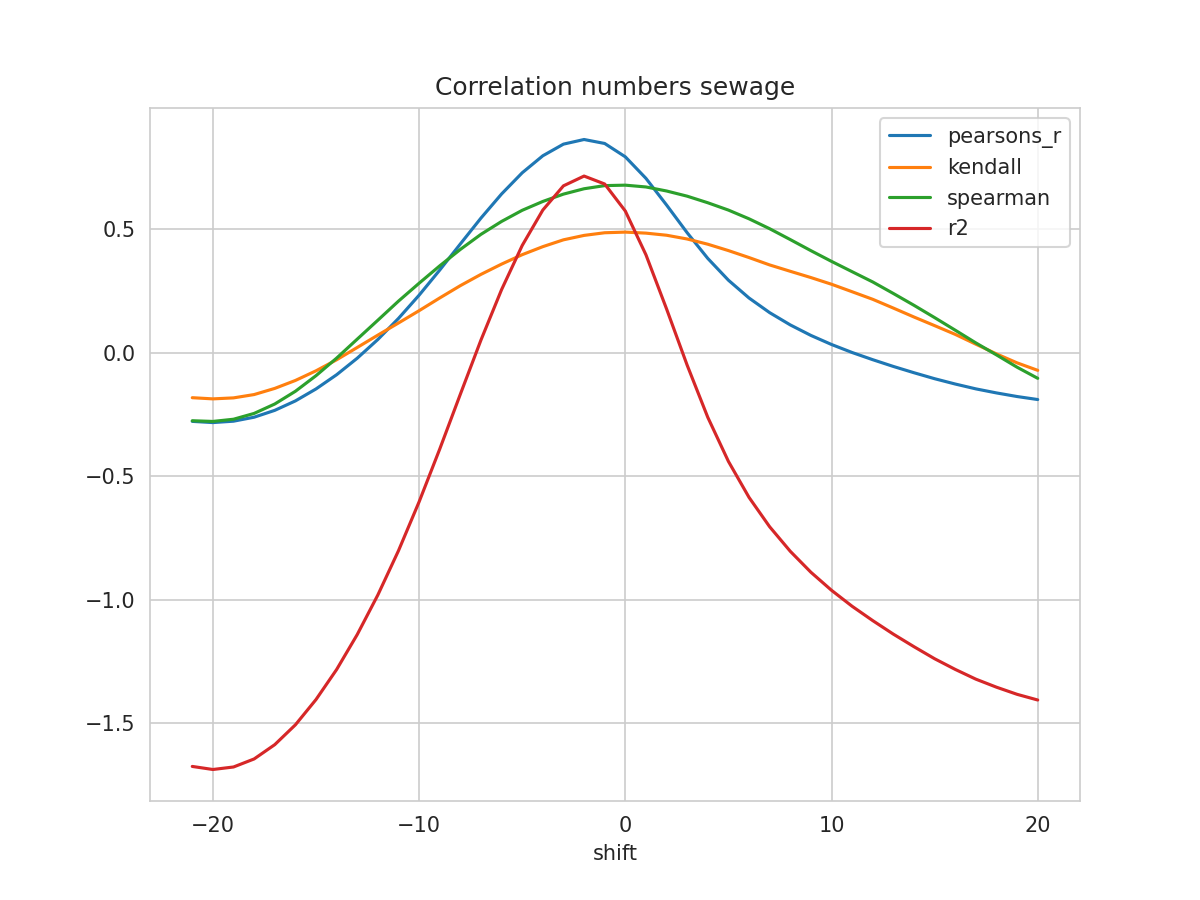

The file beside this chart, header and first rows:
shift, N, pearsons_r, kendall, spearman, mse, explained_variance_score, r2, rmse
-21, 196, -0.2784, -0.1827, -0.2759, 0.3257, -1.667, -1.674, 0.5707
-20, 197, -0.2833, -0.1874, -0.2787, 0.3256, -1.679, -1.687, 0.5706
-19, 198, -0.2777, -0.1834, -0.2698, 0.3227, -1.668, -1.676, 0.5681
-18, 199, -0.2616, -0.17, -0.2462, 0.3172, -1.635, -1.644, 0.5632
-17, 200, -0.2338, -0.1451, -0.2082, 0.3088, -1.577, -1.586, 0.5557
-16, 201, -0.1957, -0.113, -0.1568, 0.2979, -1.497, -1.506, 0.5458
-15, 202, -0.1473, -0.07393, -0.09362, 0.2846, -1.395, -1.404, 0.5335
-14, 203, -0.08978, -0.02936, -0.02257, 0.2692, -1.274, -1.282, 0.5189
-13, 204, -0.02292, 0.02048, 0.05427, 0.2517, -1.133, -1.141, 0.5017
-12, 205, 0.05288, 0.07051, 0.1308, 0.2321, -0.9733, -0.9805, 0.4818
-11, 206, 0.138, 0.1196, 0.2079, 0.2104, -0.795, -0.8016, 0.4587
-10, 206, 0.232, 0.1693, 0.2804, 0.1876, -0.598, -0.6038, 0.4332
-9, 206, 0.3336, 0.2207, 0.3506, 0.163, -0.3852, -0.3905, 0.4038
-8, 206, 0.4392, 0.2706, 0.417, 0.1375, -0.1639, -0.1686, 0.3708
-7, 206, 0.5439, 0.3162, 0.4781, 0.1121, 0.05491, 0.05062, 0.3348
-6, 206, 0.6414, 0.3577, 0.5303, 0.08837, 0.2584, 0.2545, 0.2973
-5, 206, 0.7271, 0.3959, 0.5753, 0.06748, 0.4366, 0.433, 0.2598
-4, 206, 0.7959, 0.4283, 0.6111, 0.05066, 0.5796, 0.5764, 0.2251
-3, 206, 0.843, 0.4559, 0.6408, 0.03912, 0.6771, 0.6743, 0.1978
-2, 206, 0.8617, 0.4738, 0.6625, 0.03453, 0.7164, 0.7138, 0.1858
-1, 206, 0.8456, 0.4845, 0.6752, 0.03853, 0.6841, 0.6817, 0.1963
0, 206, 0.7917, 0.4871, 0.677, 0.05193, 0.5745, 0.5724, 0.2279
1, 206, 0.7046, 0.483, 0.6697, 0.07355, 0.3975, 0.3955, 0.2712
2, 206, 0.5968, 0.4745, 0.6535, 0.1003, 0.1784, 0.1765, 0.3168
3, 206, 0.4845, 0.4593, 0.6325, 0.1283, -0.04951, -0.05129, 0.3582
4, 206, 0.3807, 0.4381, 0.6058, 0.1541, -0.2604, -0.2621, 0.3926
5, 206, 0.2926, 0.4124, 0.5762, 0.1761, -0.4386, -0.4402, 0.4196
6, 206, 0.2205, 0.3842, 0.5409, 0.1941, -0.5844, -0.586, 0.4406
7, 206, 0.1614, 0.3543, 0.5008, 0.209, -0.7034, -0.7048, 0.4571
8, 206, 0.1117, 0.3286, 0.4569, 0.2215, -0.8026, -0.8039, 0.4706
9, 206, 0.06926, 0.3033, 0.4121, 0.2322, -0.8875, -0.8887, 0.4819
10, 206, 0.03254, 0.2762, 0.3687, 0.2415, -0.9606, -0.9617, 0.4914
11, 206, 0.000101, 0.2459, 0.327, 0.2497, -1.025, -1.026, 0.4997
12, 206, -0.02897, 0.2153, 0.2854, 0.2571, -1.083, -1.084, 0.507
13, 206, -0.0563, 0.1798, 0.2388, 0.264, -1.138, -1.139, 0.5138
14, 206, -0.08171, 0.1437, 0.191, 0.2704, -1.189, -1.19, 0.52
15, 206, -0.1058, 0.1088, 0.1413, 0.2764, -1.238, -1.239, 0.5258
16, 206, -0.1274, 0.07345, 0.09035, 0.2818, -1.281, -1.282, 0.5309
17, 206, -0.147, 0.03376, 0.03895, 0.2867, -1.32, -1.321, 0.5355
18, 206, -0.1634, -0.005547, -0.009587, 0.2909, -1.353, -1.354, 0.5393
19, 206, -0.1779, -0.04179, -0.0594, 0.2946, -1.382, -1.383, 0.5428
20, 206, -0.1901, -0.07202, -0.1043, 0.2978, -1.405, -1.406, 0.5457
